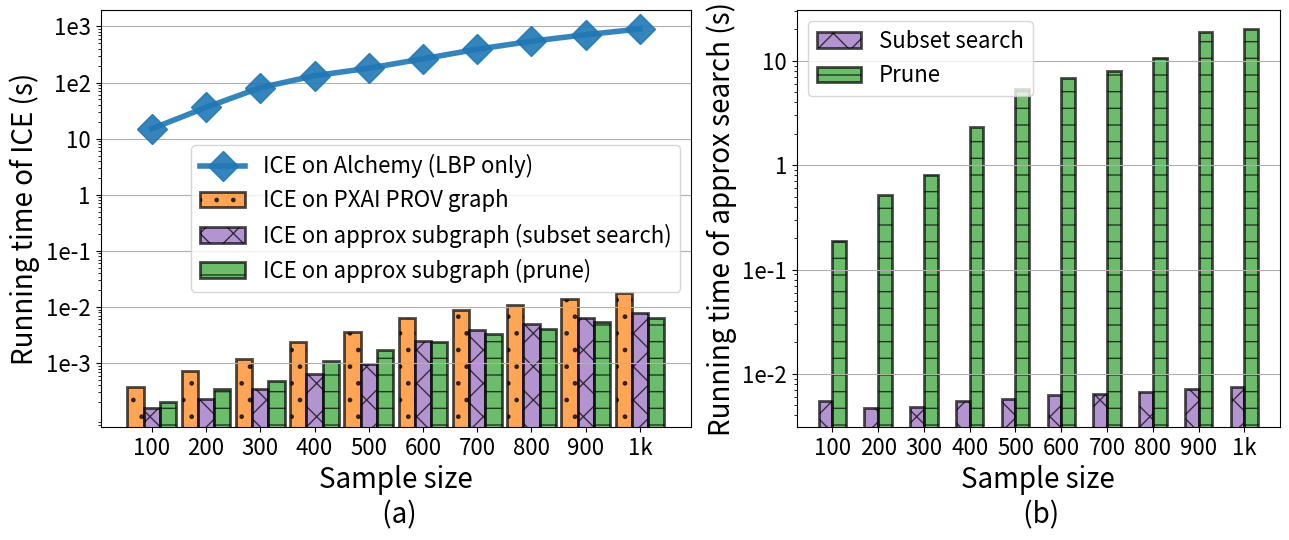

Python code for this plot: (Note: this script raises an exception after producing the figure.)
import matplotlib
matplotlib.rcParams['pdf.fonttype'] = 42
matplotlib.use('Agg')
import matplotlib.pyplot as plt
from matplotlib import gridspec
import numpy as np

def numberToStr(n):
  mag = 0
  while n/1000>1:
    n = n/1000
    mag += 1
  substring = ""
  if mag==1:
    substring = 'k'
  elif mag==2:
    substring = 'm'
  if n.is_integer():
    n = int(n)
  return str(n)+substring


def alchemyInfluenceTime():
  fig, ax = plt.subplots(figsize=(6, 6))
  xList = ["100", "200", "300", "400", "500", "600", "700", "800", "900", "1k"]
  x = np.arange(len(xList))

  y = [15, 18*2, 27*3, 33*4, 36*5, 44*6, 56*7, 68*8, 79*9, 90*10]
  y_total = [95, 121*2, 131*3, 146*4, 154*5, 175*6, 187*7, 211*8, 229*9, 269*10]

  ax.plot(x, y, marker="*", markersize=20, color="tab:red", linewidth=3, alpha=0.8, label="Model inference time")
  ax.plot(x, y_total, marker="D", markersize=15, color="tab:orange", linewidth=3, alpha=0.8, label="Total running time")


  fs1 = 24
  fs2 = 20
  ax.set_ylabel('Time (s)', fontsize=fs1)
  ax.set_xlabel('Number of input features', fontsize=fs1)
  ax.set_xticks(x)
  ax.set_xticklabels(xList, fontsize=16)

  y_ticks = range(0, 3000, 300)
  y_ticklabels = [numberToStr(ele*1.0) for ele in y_ticks]
  ax.set_yticks(y_ticks)
  ax.set_yticklabels(y_ticklabels, fontsize=fs2)
  ax.grid()
  ax.legend(fontsize=fs2)
#   ax.set_yscale("log")
  plt.tight_layout()
  plt.savefig("./data/hypertext-class/sample7/images/alchemy_influence_time.pdf")

def drawMaintenanceQuery():
  fig = plt.figure(figsize=(13, 5.5))
  gs = gridspec.GridSpec(1, 2, width_ratios=[4.4, 3.6])
  # ax1 = fig.add_subplot(1, 2, 1)
  ax1 = plt.subplot(gs[0])
  xList = ["100", "200", "300", "400", "500", "600", "700", "800", "900", "1k"]
  origin = [0.063348, 0.142561, 0.209507, 0.273852, 0.348826, 0.419871, 0.484845, 0.553744, 0.621982, 0.690081 ]
  maintenance_fine = [0.424083, 0.887966, 1.31785, 1.81795, 2.24077, 2.64885, 3.07401, 3.68914, 4.05341, 4.39845 ]
  query_fine = [0.0011376, 0.0014631, 0.00197892, 0.00302829, 0.00391794, 0.00522415, 0.00588835, 0.00659315, 0.00801068, 0.00910626,]
  query_fine = np.array(query_fine)*1000
  maintenance_coarse = [0.206752, 0.476931, 0.766481, 0.98802, 1.23495, 1.54035, 1.76545, 1.99586, 2.22024, 2.41902]
  query_coarse = [0.000264171, 0.000294356, 0.000330009, 0.000365438, 0.0003871, 0.000420653, 0.000438427, 0.000464096, 0.000474362, 0.000492065]
  query_coarse = np.array(query_coarse)*1000
  x = np.arange(len(xList))
  w = 0.25
  lw = 2
  ax1.bar(x-w, origin, w, label='W/o provenance', color="tab:blue", edgecolor="black", linewidth=lw)
  ax1.bar(x, maintenance_fine, w, label='W/ finer provenance', color="tab:orange", edgecolor="black", linewidth=lw)
  ax1.bar(x+w, maintenance_coarse, w, label="W/ coarser provenance", color="tab:green", edgecolor="black", linewidth=lw)

  ax2 = plt.subplot(gs[1])
  ax2.plot(x, query_fine, label="Finer provenance", marker="^", markersize=15, color="tab:orange", linewidth=3, alpha=0.9)
  ax2.plot(x, query_coarse, label="Coarser provenance", marker="s", markersize=15, color="tab:green", linewidth=3, alpha=0.9)
  # box = ax.get_position()
  # ax.set_position([box.x0, box.y0+box.height*0.1, box.width, box.height*0.8])

  fs1 = 24
  fs2 = 20
  ax1.set_ylabel('Model inference time (s)', fontsize=fs1)
  ax1.set_yscale("linear")
  ax1.set_xlabel('Sample size\n(a)', fontsize=fs1)
  ax1.set_xticks(x)
  ax1.set_xticklabels(xList, fontsize=fs2)
  ax1.tick_params(axis="y", which="both", labelsize=fs2)
  ax1.tick_params(axis="y", which="both", labelsize=fs2)
  ax2.set_ylabel('Backward trace time (ms)', fontsize=fs1)
  ax2.set_yscale("linear")
  ax2.set_xlabel('Sample size\n(b)', fontsize=fs1)
  ax2.set_xticks(x)
  ax2.set_xticklabels(xList, fontsize=fs2)
  ax2.tick_params(axis="y", which="both", labelsize=fs2)
  # ax.set_yticks(list(range(0, 301, 50)))
  # ax.set_yticklabels([str(ele) for ele in list(range(0, 301, 50))], fontsize=fs2)
  # ax2.set_yticks(list(range(0, 9, 1)))
  # ax2.set_yticklabels([str(ele) for ele in list(range(0, 8))], fontsize=fs2)
  # fig.legend(fontsize=19, loc='upper center', bbox_to_anchor=(0.3,0.8),fancybox=True)
  ax1.grid()
  ax2.grid()
  ax1.legend(fontsize=fs2)
  ax2.legend(fontsize=fs2)
  plt.tight_layout()
  plt.savefig("./data/hypertext-class/sample7/images/pxai_maintain_query_coarse.pdf")


def overallComparison():
  # alchemy_bp = [95, 121*2, 131*3, 146*4, 154*5, 175*6, 187*7, 211*8, 229*9, 269*10]
  alchemy_bp = [15, 18*2, 27*3, 33*4, 36*5, 44*6, 56*7, 68*8, 79*9, 90*10]
  alchemy_bp = np.array(alchemy_bp)
  # alchemy_bp *= 1000
  

  fig, ax = plt.subplots(figsize=(16, 7))
  ax2 = ax.twinx()
  xList = ["100", "200", "300", "400", "500", "600", "700", "800", "900", "1k"]
  w = 0.3
  lw = 2
  x = np.arange(len(xList))

  ax2.plot(x, alchemy_bp, label='ICE on Alchemy (LBP only)', marker="D", markersize=20, color="tab:blue", linewidth=4, alpha=0.9)
  # ax.plot(x, alchemy_bp, label='ICE on Alchemy (LBP only)', marker="D", markersize=20, color="tab:blue", linewidth=4, alpha=0.9)

  approx_times = [0.00547228, 0.00469242, 0.00479458, 0.00544853, 0.00569537, 0.00629687, 0.00644849, 0.00663826, 0.00715675, 0.00755559, ]
  approx_times = np.array(approx_times)*1000
  ax.bar(x-w/2, approx_times, w, color="tab:purple", label="Approx subgraph searching", edgecolor="black", linewidth=lw, hatch='x', alpha=0.7)

  influ_times = [0.000374841, 0.00072196, 0.00117098, 0.00237264, 0.00352312, 0.00645057, 0.00869729, 0.0106812, 0.0140727, 0.0173866, ]
  influ_times = np.array(influ_times)*1000
  ax.bar(x+w/2, influ_times, w, label='ICE on original graph', color="tab:orange", hatch='.', edgecolor="black", linewidth=lw, alpha=0.7)

  # counter_times = [0.04, 0.1, 0.2, 0.45, 1, 1.9, 2.3, 3, 5.5, 9.061]
  # ax.bar(x+w/2, counter_times, w, bottom=influ_times, label='CFE w/o Approx Query', color="tab:green", hatch='++', edgecolor="black", linewidth=0, alpha=0.7)
  
  influ_times_approx = [0.000157281, 0.000232689, 0.000351128, 0.000627773, 0.000951316, 0.00250335, 0.00387824, 0.00494315, 0.00629363, 0.00786202, ]
  influ_times_approx = np.array(influ_times_approx)*1000
  ax.bar(x-w/2, influ_times_approx, w, bottom=approx_times, label="ICE on approx subgraph", color="tab:orange", hatch='x', edgecolor="black", linewidth=lw, alpha=0.7)

  # counter_times_approx = [4, 8, 12, 15, 24, 50, 56, 85, 100, 123]
  # ax.bar(x-w/2, counter_times_approx, w, bottom=[approx_times[i]+influ_times_approx[i] for i in range(10)], label="CFE w/ Approx Query", color="tab:green", hatch='xx', edgecolor="black", linewidth=0, alpha=0.7)
  
  box = ax.get_position()
  ax.set_position([box.x0, box.y0+box.height*0.05, box.width, box.height*0.95])

  fs1 = 30
  fs2 = 26
  ax.set_ylabel('PXAI running time (ms)', fontsize=fs1)
  ax.set_xlabel('Sample size', fontsize=fs1)
  ax2.set_ylabel("Alchemy running time (s)", fontsize=fs1)
  ax.set_xticks(x)
  ax.set_xticklabels(xList, fontsize=fs2)
  ax.tick_params(axis="y", which="both", labelsize=fs2)
  ax2.tick_params(axis="y", which="both", labelsize=fs2)
  yList2 = list(range(0, 14, 2))
  # ax2.set_yticks(yList2)
  # ax2.set_yticklabels([str(ele) for ele in yList2], fontsize=fs2)
  ax.set_yscale("linear")
  fig.legend(fontsize=26, ncol=1, loc='upper center', bbox_to_anchor=(0.33,0.88),fancybox=True)
  # ax.legend(fontsize=20)
  ax.grid(axis='y')
  # plt.tight_layout()
  plt.savefig("./data/hypertext-class/sample7/images/pxai-approx-ice-counter.pdf")


def overallComparison2():
  # alchemy_bp = [95, 121*2, 131*3, 146*4, 154*5, 175*6, 187*7, 211*8, 229*9, 269*10]
  alchemy_bp = [15, 18*2, 27*3, 33*4, 36*5, 44*6, 56*7, 68*8, 79*9, 90*10]
  alchemy_bp = np.array(alchemy_bp)
  
  fig = plt.figure(figsize=(13, 5.5))
  gs = gridspec.GridSpec(1, 2, width_ratios=[4.4, 3.6])
  # ax1 = fig.add_subplot(1, 2, 1)
  ax = plt.subplot(gs[0])
  ax1 = plt.subplot(gs[1])

  xList = ["100", "200", "300", "400", "500", "600", "700", "800", "900", "1k"]
  w = 0.3
  lw = 2
  x = np.arange(len(xList))

  ax.plot(x, alchemy_bp, label='ICE on Alchemy (LBP only)', marker="D", markersize=15, color="tab:blue", linewidth=4, alpha=0.9)

  approx_times = [0.00547228, 0.00469242, 0.00479458, 0.00544853, 0.00569537, 0.00629687, 0.00644849, 0.00663826, 0.00715675, 0.00755559, ]
  ax1.bar(x-w/2, approx_times, w, color="tab:purple", label="Subset search", edgecolor="black", linewidth=lw, hatch='x', alpha=0.7)

  approx_time_prune = [0.185705, 0.51779, 0.806564, 2.33705, 5.34172, 6.78155, 7.9102, 10.6765, 18.6857, 20.195,]
  ax1.bar(x+w/2, approx_time_prune, w, color="tab:green", label="Prune", edgecolor="black", linewidth=lw, hatch='-', alpha=0.7)

  influ_times = [0.000374841, 0.00072196, 0.00117098, 0.00237264, 0.00352312, 0.00645057, 0.00869729, 0.0106812, 0.0140727, 0.0173866, ]
  ax.bar(x-w, influ_times, w, label='ICE on PXAI PROV graph', color="tab:orange", hatch='.', edgecolor="black", linewidth=lw, alpha=0.7)

  # counter_times = [0.04, 0.1, 0.2, 0.45, 1, 1.9, 2.3, 3, 5.5, 9.061]
  # ax.bar(x+w/2, counter_times, w, bottom=influ_times, label='CFE w/o Approx Query', color="tab:green", hatch='++', edgecolor="black", linewidth=0, alpha=0.7)
  
  influ_times_approx = [0.000157281, 0.000232689, 0.000351128, 0.000627773, 0.000951316, 0.00250335, 0.00387824, 0.00494315, 0.00629363, 0.00786202, ]
  ax.bar(x, influ_times_approx, w, label="ICE on approx subgraph (subset search)", color="tab:purple", hatch='x', edgecolor="black", linewidth=lw, alpha=0.7)


  influ_time_approx_prune = [0.000206327, 0.000346406, 0.000472525, 0.00107084, 0.00167829, 0.00235278, 0.00330923, 0.00407384, 0.00548656, 0.00631705,]
  ax.bar(x+w, influ_time_approx_prune, w, label="ICE on approx subgraph (prune)", color="tab:green", hatch='-', edgecolor="black", linewidth=lw, alpha=0.7)

  # counter_times_approx = [4, 8, 12, 15, 24, 50, 56, 85, 100, 123]
  # ax.bar(x-w/2, counter_times_approx, w, bottom=[approx_times[i]+influ_times_approx[i] for i in range(10)], label="CFE w/ Approx Query", color="tab:green", hatch='xx', edgecolor="black", linewidth=0, alpha=0.7)
  
  # box = ax.get_position()
  # ax.set_position([box.x0, box.y0+box.height*0.05, box.width, box.height*0.95])

  fs1 = 20
  fs2 = 16
  ax.set_ylabel('Running time of ICE (s)', fontsize=fs1)
  ax.set_xlabel('Sample size\n (a)', fontsize=fs1)
  ax1.set_ylabel('Running time of approx search (s)', fontsize=fs1)
  ax1.set_xlabel('Sample size\n (b)', fontsize=fs1)
  ax.set_yscale("log")
  ax1.set_yscale("log")
  ax.set_xticks(x)
  ax.set_xticklabels(xList, fontsize=fs2)
  ax.set_yticks([0.001, 0.01, 0.1, 1, 10, 100, 1000])
  ax.set_yticklabels(["1e-3","1e-2","1e-1","1","10","1e2", "1e3"], fontsize=fs2)
  ax1.set_xticks(x)
  ax1.set_xticklabels(xList, fontsize=fs2)
  ax1.set_yticks([0.01, 0.1, 1, 10])
  ax1.set_yticklabels(["1e-2","1e-1", "1", "10"], fontsize=fs2)
  ax.tick_params(axis="y", which="both", labelsize=fs2)
  ax1.tick_params(axis="y", which="both", labelsize=fs2)
  # fig.legend(fontsize=26, ncol=1, loc='upper center', bbox_to_anchor=(0.7,0.76),fancybox=True)
  ax.legend(fontsize=fs2)
  ax1.legend(fontsize=fs2)
  ax.grid(axis='y')
  ax1.grid(axis='y')
  plt.tight_layout()
  plt.savefig("./data/hypertext-class/sample7/images/pxai-approx-ice-counter_log_new.pdf")

if __name__=="__main__":
  # alchemyInfluenceTime()
  # drawMaintenanceQuery()
  # overallComparison()
  overallComparison2()